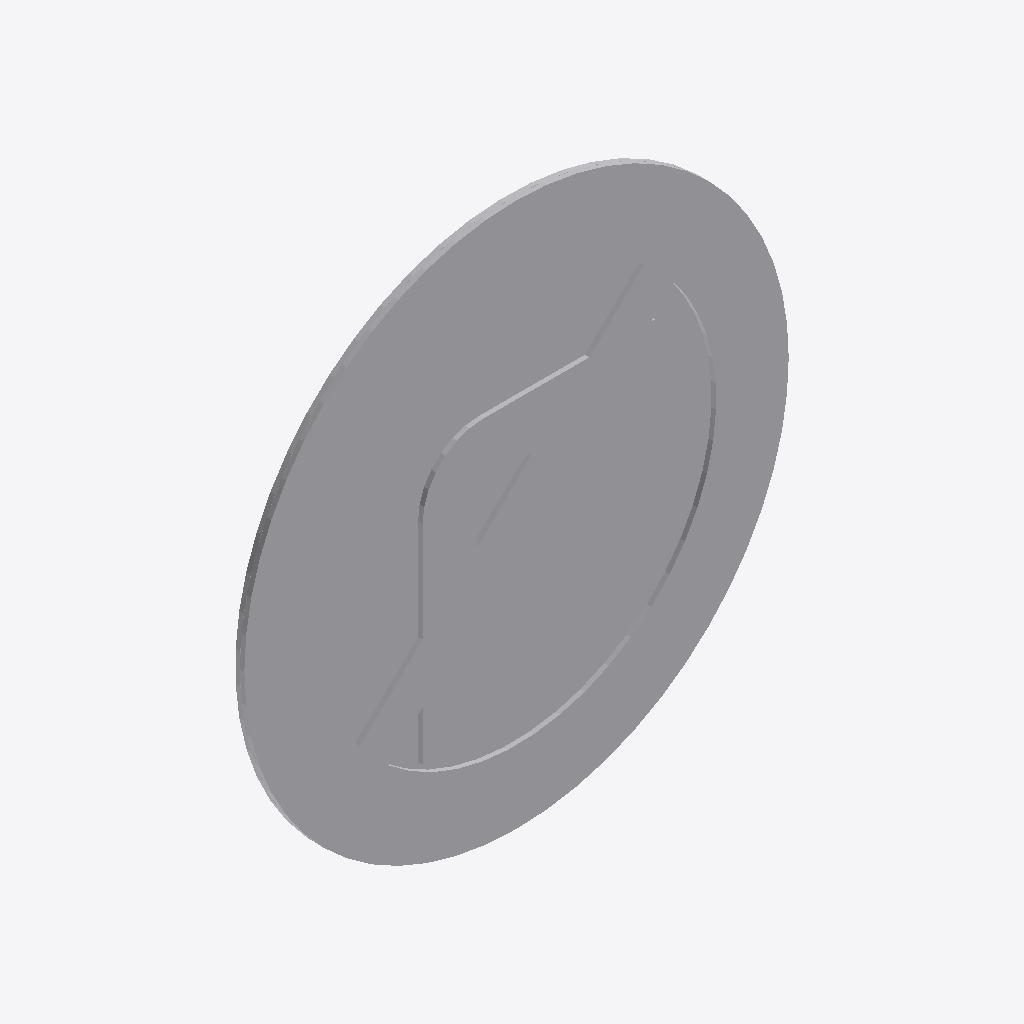
Isometric view of an IFC building model (IFC-SPF (STEP), schema IFC2X3, length unit metre), seen from the south-west, elements coloured by IFC class: 1 other element (light grey).
Extent 0.600 m × 0.010 m × 0.600 m (x, y, z). Storeys (1): Port De Barcelona at 0.00 m. Elements (1): 1 IfcFurnishingElement.

HEADER;
FILE_DESCRIPTION(('ViewDefinition [CoordinationView_V2.0]'),'2;1');
FILE_NAME('','',(''),(''),'','','');
FILE_SCHEMA(('IFC2X3'));
ENDSEC;
DATA;
#105=IFCPROJECT('34UKVHeH5CHvrwyycS_2aZ',$,'Port De Barcelona',$,$,'Port De Barcelona','Port De Barcelona',(#97),#92);
#130=IFCSITE('34UKVHeH5CHvrwyycS_2aX',$,'Default',$,$,#127,$,$,.ELEMENT.,(42,21,31,181945),(-71,-3,-24,-263305),0.0,$,$);
#115=IFCBUILDING('34UKVHeH5CHvrwyycS_2aY',$,'Port De Barcelona',$,$,#32,$,'Port De Barcelona',.ELEMENT.,$,$,$);
#124=IFCBUILDINGSTOREY('34UKVHeH5CHvrwyybZ1_NS',$,'Port De Barcelona',$,'Level:8mm Head',#122,$,'Port De Barcelona',.ELEMENT.,0.0);
#411=IFCFURNISHINGELEMENT('1VnuGc_6XCqx5dZZhITK5G',$,'APBCN-URB-VIA-SenalTransitoVertical_Prohibicion_r302:600mm:777446',$,'APBCN-URB-VIA-SenalTransitoVertical_Prohibicion_r302:600mm',#409,#404,'777446');
ENDSEC;
